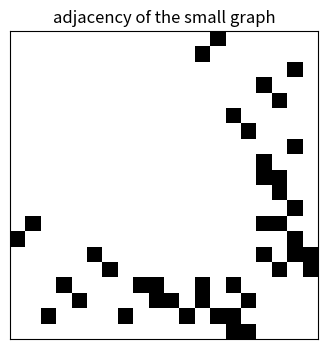

Source code (Python):
import numpy as np
import matplotlib.pyplot as plt

rng = np.random.default_rng(0)
plt.rcParams['figure.figsize'] = (7, 4)

# 개념 확인용 작은 지식 그래프. 실제 데이터베이스가 아닙니다.
TRIPLES = [
    # 시료 - 조성
    ('sample:A1', 'hasElement', 'element:Fe'), ('sample:A1', 'hasElement', 'element:Cr'),
    ('sample:A2', 'hasElement', 'element:Fe'), ('sample:A2', 'hasElement', 'element:Ni'),
    ('sample:B1', 'hasElement', 'element:Ti'), ('sample:B1', 'hasElement', 'element:Al'),
    # 시료 - 공정
    ('sample:A1', 'madeBy', 'process:P780'), ('sample:A2', 'madeBy', 'process:P860'),
    ('sample:B1', 'madeBy', 'process:P780'),
    ('process:P780', 'temperatureC', '780'), ('process:P860', 'temperatureC', '860'),
    ('process:P780', 'processType', 'type:Sintering'), ('process:P860', 'processType', 'type:Sintering'),
    # 시료 - 물성
    ('sample:A1', 'hardnessHV', '431'), ('sample:A2', 'hardnessHV', '455'),
    ('sample:B1', 'hardnessHV', '388'),
    # 시료 - 문헌
    ('sample:A1', 'reportedIn', 'paper:10.1000/aaa'), ('sample:A2', 'reportedIn', 'paper:10.1000/aaa'),
    ('sample:B1', 'reportedIn', 'paper:10.1000/bbb'),
    ('paper:10.1000/aaa', 'year', '2026'), ('paper:10.1000/bbb', 'year', '2025'),
]
print('트리플', len(TRIPLES), '개')

from collections import defaultdict

out_edges = defaultdict(list)
in_edges = defaultdict(list)
for subject, predicate, obj in TRIPLES:
    out_edges[subject].append((predicate, obj))
    in_edges[obj].append((predicate, subject))

print('sample:A1 에서 나가는 관계:')
for predicate, obj in out_edges['sample:A1']:
    print('   %-12s -> %s' % (predicate, obj))
print('\nprocess:P780 을 가리키는 것들:', [s for _, s in in_edges['process:P780']])

def follow(start, path):
    """관계 이름을 순서대로 따라가며 도달하는 노드를 모읍니다."""
    current = {start}
    for predicate in path:
        nxt = set()
        for node in current:
            nxt |= {obj for name, obj in out_edges[node] if name == predicate}
        current = nxt
    return current

print('A1 의 소성 온도:', follow('sample:A1', ['madeBy', 'temperatureC']))
print('A1 이 보고된 논문의 연도:', follow('sample:A1', ['reportedIn', 'year']))

# Fe 를 포함하고 780 C 로 소성한 시료
def samples_with(element, temperature):
    with_element = {s for _, s in in_edges['element:' + element]}
    at_temp = set()
    for node, edges in out_edges.items():
        if node.startswith('sample:') and follow(node, ['madeBy', 'temperatureC']) == {temperature}:
            at_temp.add(node)
    return sorted(with_element & at_temp)

print('\nFe 포함 + 780 C 소성:', samples_with('Fe', '780'))

nodes = sorted(set([s for s, _, _ in TRIPLES]) | set([o for _, _, o in TRIPLES]))
index = {node: position for position, node in enumerate(nodes)}
adjacency = np.zeros((len(nodes), len(nodes)))
for subject, _, obj in TRIPLES:
    adjacency[index[subject], index[obj]] = 1
    adjacency[index[obj], index[subject]] = 1

degree = adjacency.sum(1)
order = np.argsort(-degree)[:6]
for position in order:
    print('%-22s 연결 %d' % (nodes[position], int(degree[position])))

plt.imshow(adjacency, cmap='Greys')
plt.xticks([]); plt.yticks([]); plt.title('adjacency of the small graph'); plt.show()

# 같은 식별자를 쓰면 다른 출처의 사실이 자동으로 이어집니다.
EXTRA = [('sample:A2', 'hasElement', 'element:Cr'), ('sample:B2', 'hasElement', 'element:Ti'),
         ('sample:B2', 'madeBy', 'process:P860'), ('sample:B2', 'hardnessHV', '402')]
for triple in EXTRA:
    subject, predicate, obj = triple
    out_edges[subject].append((predicate, obj)); in_edges[obj].append((predicate, subject))
print('B2 가 합쳐진 뒤 P860 을 쓰는 시료:', sorted(s for _, s in in_edges['process:P860']))

# 공통 이웃이 많은 쌍은 아직 기록되지 않은 관계의 후보가 됩니다.
def neighbours(node):
    return {obj for _, obj in out_edges[node]} | {s for _, s in in_edges[node]}

samples = sorted(n for n in set(list(out_edges) + list(in_edges)) if n.startswith('sample:'))
print('\n공통 이웃 수로 본 시료 유사도:')
for i, left in enumerate(samples):
    for right in samples[i + 1:]:
        shared = neighbours(left) & neighbours(right)
        if shared:
            print('   %-11s %-11s 공통 %d개 %s' % (left, right, len(shared), sorted(shared)))
print('\n이것이 지식 그래프 기반 추천·링크 예측의 가장 단순한 형태입니다.')
